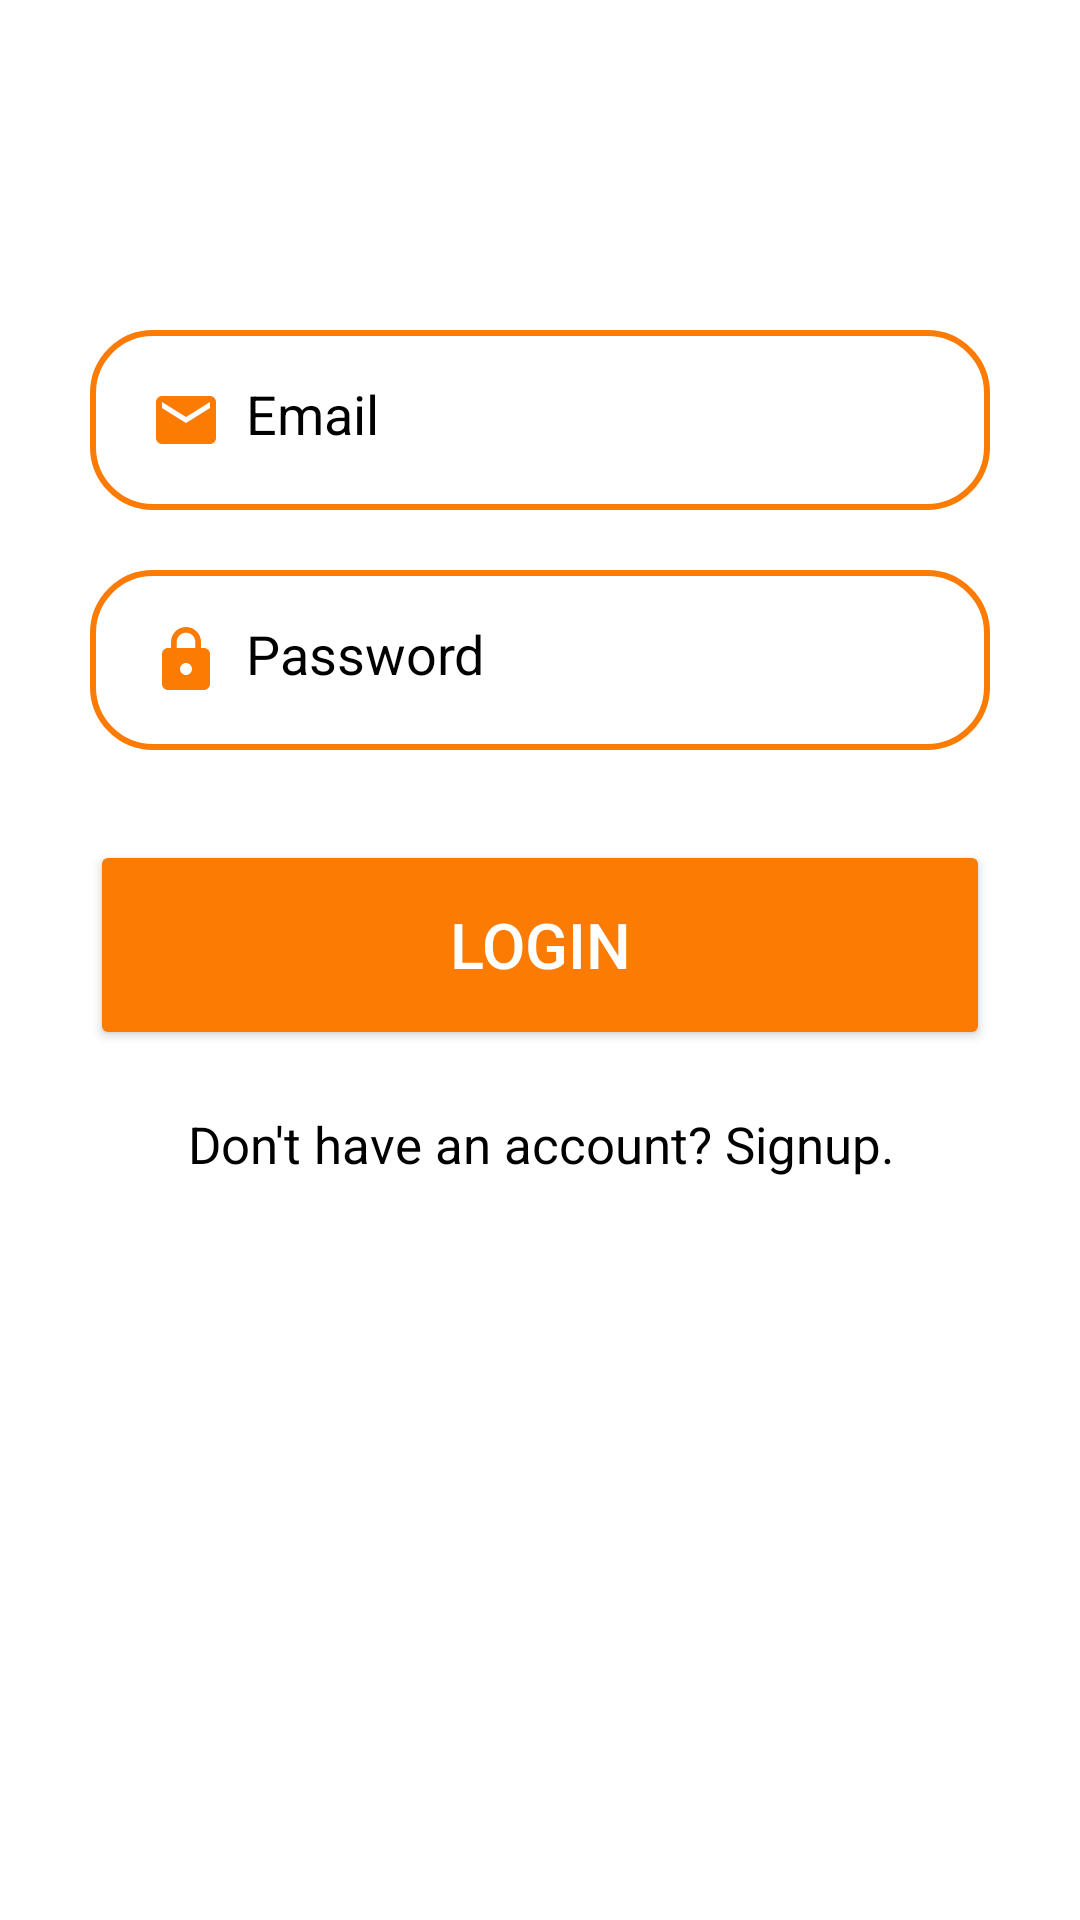

This screen was rendered from an Android layout file. Write that file and the resources it references.
<!-- AndroidManifest.xml: application theme Theme.Login -->
<!-- res/layout/fragment_login_tab.xml -->
<?xml version="1.0" encoding="utf-8"?>
<LinearLayout
    xmlns:android="http://schemas.android.com/apk/res/android"
    xmlns:tools="http://schemas.android.com/tools"
    xmlns:app="http://schemas.android.com/apk/res-auto"
    android:layout_width="match_parent"
    android:layout_height="match_parent"

    android:orientation="vertical"
    tools:context=".LoginTabFragment">

    <LinearLayout
        android:layout_width="match_parent"
        android:layout_height="wrap_content"
        android:layout_marginTop="40dp"
        android:orientation="vertical">

        <LinearLayout

            android:layout_width="match_parent"
            android:layout_height="wrap_content"
            android:orientation="vertical"
            android:layout_marginTop="20dp"
            android:padding="20dp">



            <EditText
                android:layout_width="300dp"
                android:layout_height="60dp"
                android:layout_gravity="center"
                android:id="@+id/login_email"
                android:layout_marginTop="30dp"
                android:textColorHint="@color/black"
                android:padding="20dp"
                android:hint="Email"
                android:textColor="@color/black"
                android:drawableLeft="@drawable/baseline_email_24"
                android:drawablePadding="8dp"
                android:background="@drawable/edittext_bkg"/>

            <EditText
                android:layout_width="300dp"
                android:layout_height="60dp"
                android:layout_gravity="center"
                android:textColorHint="@color/black"
                android:id="@+id/login_password"
                android:layout_marginTop="20dp"
                android:textColor="@color/black"
                android:padding="20dp"
                android:hint="Password"
                android:inputType="textPassword"
                android:drawableLeft="@drawable/baseline_lock_24"
                android:drawablePadding="8dp"
                android:background="@drawable/edittext_bkg"/>


            <Button
                android:layout_width="300dp"
                android:layout_height="70dp"
                android:layout_gravity="center"
                android:layout_marginTop="30dp"
                android:id="@+id/login_button"
                android:textSize="21dp"
                android:backgroundTint="@color/orangish"
                android:textColor="@color/white"
                android:text="Login"
                app:cornerRadius = "30dp"/>

            <TextView
                android:layout_marginTop="20dp"
                android:layout_width="300dp"
                android:layout_height="wrap_content"
                android:layout_gravity="center"
                android:text="Don't have an account? Signup."
                android:textColor="@color/black"
                android:textSize="17dp"
                android:textAlignment="center"/>

        </LinearLayout>

    </LinearLayout>

</LinearLayout>
<!-- resources referenced by this layout -->
<resources>
  <color name="black">#FF000000</color>
  <color name="orangish">#fc7b03</color>
  <color name="white">#FFFFFFFF</color>
  <!-- drawable baseline_email_24 (drawable) -->
  <vector android:height="24dp" android:tint="#fc7b03"
      android:viewportHeight="24" android:viewportWidth="24"
      android:width="24dp" xmlns:android="http://schemas.android.com/apk/res/android">
      <path android:fillColor="@android:color/white" android:pathData="M20,4L4,4c-1.1,0 -1.99,0.9 -1.99,2L2,18c0,1.1 0.9,2 2,2h16c1.1,0 2,-0.9 2,-2L22,6c0,-1.1 -0.9,-2 -2,-2zM20,8l-8,5 -8,-5L4,6l8,5 8,-5v2z"/>
  </vector>
  <!-- drawable baseline_lock_24 (drawable) -->
  <vector android:height="24dp" android:tint="#fc7b03"
      android:viewportHeight="24" android:viewportWidth="24"
      android:width="24dp" xmlns:android="http://schemas.android.com/apk/res/android">
      <path android:fillColor="@android:color/white" android:pathData="M18,8h-1L17,6c0,-2.76 -2.24,-5 -5,-5S7,3.24 7,6v2L6,8c-1.1,0 -2,0.9 -2,2v10c0,1.1 0.9,2 2,2h12c1.1,0 2,-0.9 2,-2L20,10c0,-1.1 -0.9,-2 -2,-2zM12,17c-1.1,0 -2,-0.9 -2,-2s0.9,-2 2,-2 2,0.9 2,2 -0.9,2 -2,2zM15.1,8L8.9,8L8.9,6c0,-1.71 1.39,-3.1 3.1,-3.1 1.71,0 3.1,1.39 3.1,3.1v2z"/>
  </vector>
  <!-- drawable edittext_bkg (drawable) -->
  <?xml version="1.0" encoding="utf-8"?>
  <shape xmlns:android="http://schemas.android.com/apk/res/android" android:shape="rectangle">
      <solid
          android:color="@color/white"/>
      <corners
          android:radius="20dp"/>
      <stroke
          android:color="@color/orangish"
          android:width="2dp"/>
  
  </shape>
  <style name="Theme.Login" parent="Theme.MaterialComponents.DayNight.NoActionBar">
          
          <item name="colorPrimary">@color/lavender</item>
          <item name="colorPrimaryVariant">@color/lavender</item>
          <item name="colorOnPrimary">@color/white</item>
          
          <item name="colorSecondary">@color/teal_200</item>
          <item name="colorSecondaryVariant">@color/teal_700</item>
          <item name="colorOnSecondary">@color/black</item>
          
          <item name="android:statusBarColor">?attr/colorPrimaryVariant</item>
          
      </style>
  <color name="lavender">#fc7b03</color>
  <color name="teal_200">#FF03DAC5</color>
  <color name="teal_700">#FF018786</color>
</resources>
